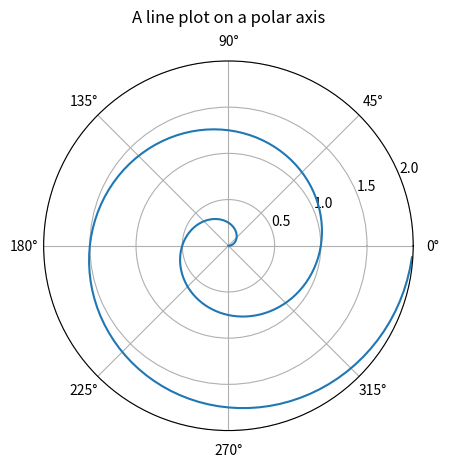

Write the Python code that produced this figure.
import numpy as np
import matplotlib.pyplot as plt


r = np.arange(0, 2, 0.01)
theta = 2 * np.pi * r

ax = plt.subplot(111, projection='polar')
ax.plot(theta, r)
ax.set_rmax(2)
ax.set_rticks([0.5, 1, 1.5, 2])  # Less radial ticks
#ax.set_rlabel_position(-22.5)  # Move radial labels away from plotted line
ax.grid(True)

ax.set_title("A line plot on a polar axis", va='bottom')
plt.show()
